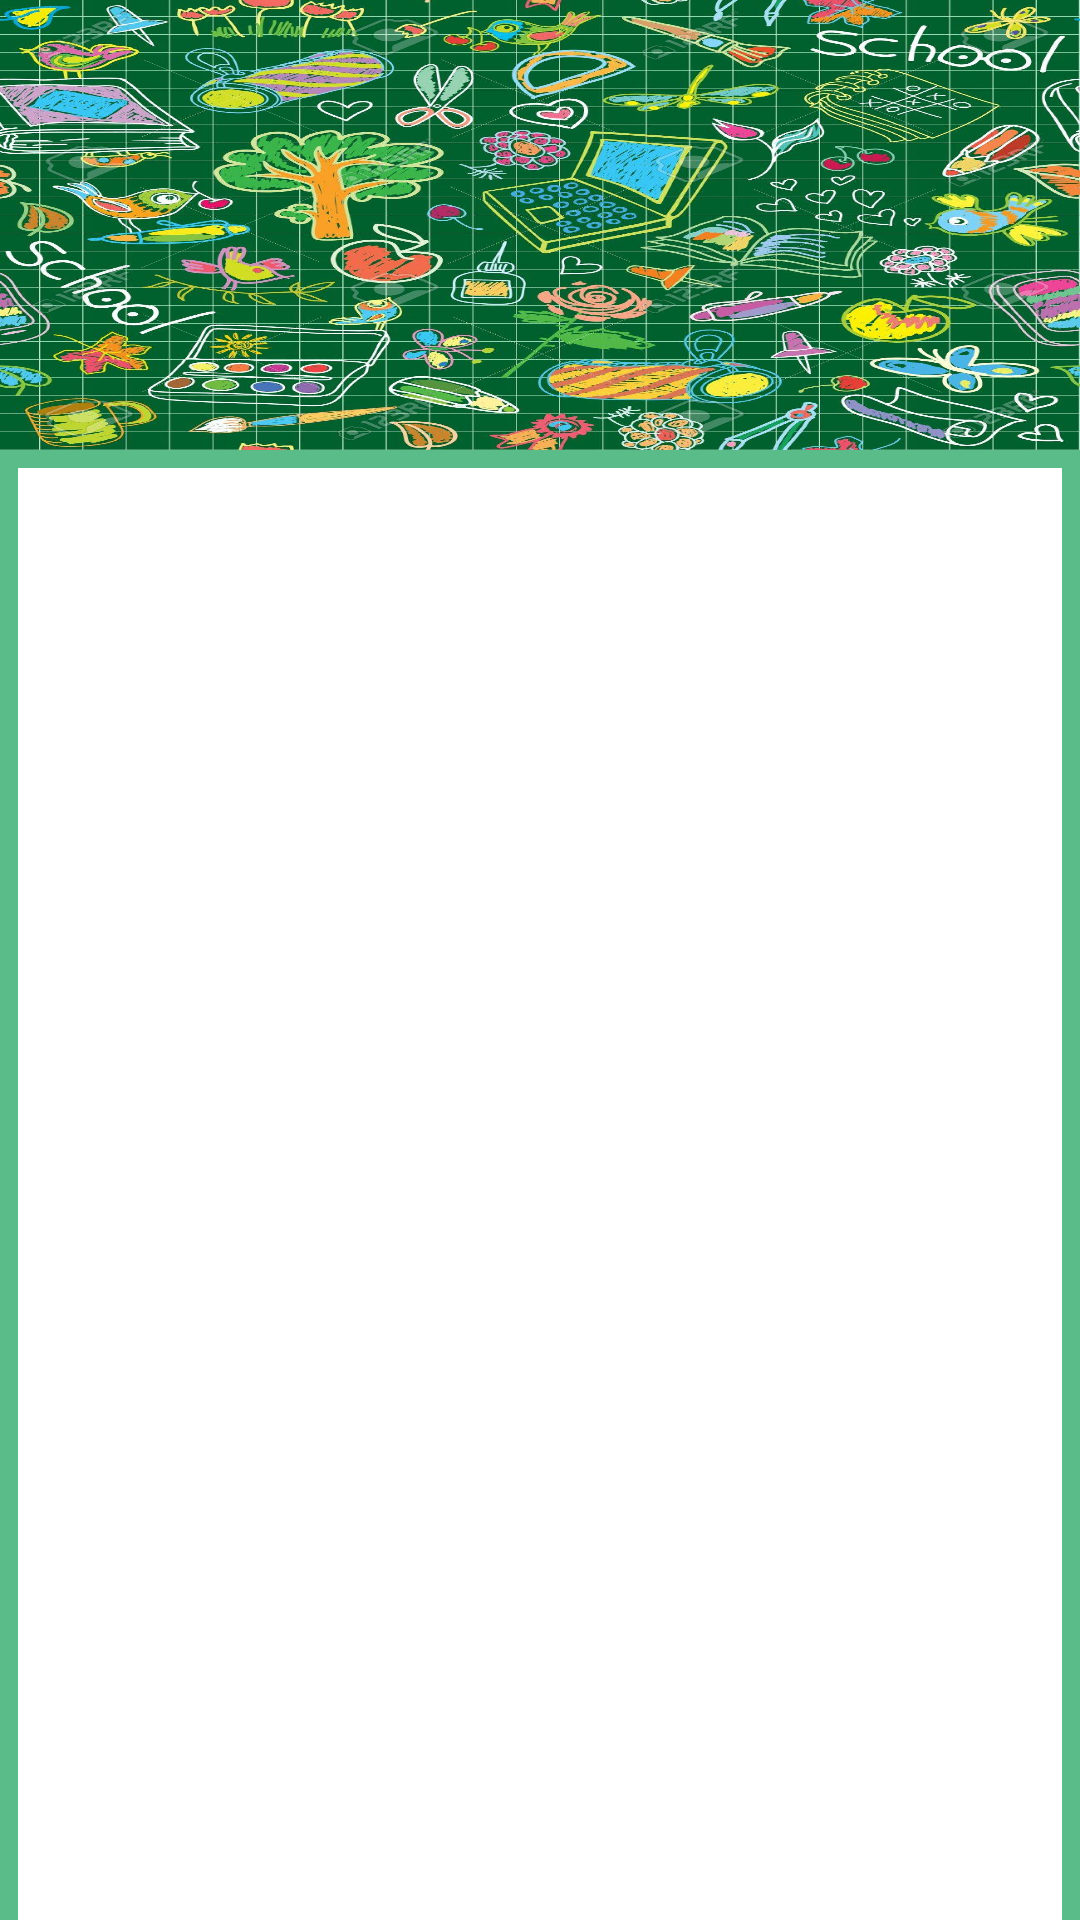

Layout XML and referenced resources for this Android screen:
<!-- AndroidManifest.xml: application theme AppTheme -->
<!-- res/layout/activity_estmateriase.xml -->
<?xml version="1.0" encoding="utf-8"?>

<android.support.design.widget.CoordinatorLayout xmlns:android="http://schemas.android.com/apk/res/android"
    xmlns:app="http://schemas.android.com/apk/res-auto"
    xmlns:tools="http://schemas.android.com/tools"
    android:layout_width="match_parent"
    android:layout_height="match_parent"
    android:fitsSystemWindows="true"
    tools:context=".materiase">

    <android.support.design.widget.AppBarLayout
        android:id="@+id/app_bar"
        android:layout_width="match_parent"
        android:layout_height="150dp"
        android:fitsSystemWindows="true"
        android:theme="@style/AppTheme.AppBarOverlay">

        <android.support.design.widget.CollapsingToolbarLayout
            android:id="@+id/toolbar_layout"
            android:layout_width="match_parent"
            android:layout_height="match_parent"
            android:background="@drawable/mater"
            android:fitsSystemWindows="true"
            app:contentScrim="?attr/colorPrimary"
            app:layout_scrollFlags="scroll|exitUntilCollapsed"
            app:toolbarId="@+id/toolbar">

            <android.support.v7.widget.Toolbar
                android:id="@+id/toolbar"
                android:layout_width="match_parent"
                android:layout_height="?attr/actionBarSize"
                app:layout_collapseMode="pin"
                app:popupTheme="@style/AppTheme.PopupOverlay" />

        </android.support.design.widget.CollapsingToolbarLayout>
    </android.support.design.widget.AppBarLayout>

    <android.support.v4.widget.NestedScrollView

        xmlns:android="http://schemas.android.com/apk/res/android"
        xmlns:app="http://schemas.android.com/apk/res-auto"
        xmlns:tools="http://schemas.android.com/tools"
        android:layout_width="match_parent"
		android:background="@drawable/fond"
        android:layout_height="match_parent"
        app:layout_behavior="@string/appbar_scrolling_view_behavior"
        >


        <android.support.v7.widget.RecyclerView

            android:id="@+id/recyclerMateria1"
            android:layout_width="match_parent"
            android:layout_height="match_parent"
            />
    </android.support.v4.widget.NestedScrollView>


</android.support.design.widget.CoordinatorLayout>
<!-- resources referenced by this layout -->
<resources>
  <!-- drawable fond (drawable) -->
  <?xml version="1.0" encoding="utf-8"?>
  
  <shape xmlns:android="http://schemas.android.com/apk/res/android"
      android:shape="rectangle">
  
      <solid
          android:color="#FFFFFF"/>
  
      <stroke
          android:width="6dp"
          android:color="#59BC89"/>
  
      <corners
          android:topLeftRadius="0dp"
          android:topRightRadius="0dp"
          android:bottomLeftRadius="0dp"
          android:bottomRightRadius="0dp"/>
  
  </shape>
  <!-- drawable mater: jpg bitmap (drawable, 370345 bytes) -->
  <style name="AppTheme.AppBarOverlay" parent="ThemeOverlay.AppCompat.Dark.ActionBar" />
  <style name="AppTheme.PopupOverlay" parent="ThemeOverlay.AppCompat.Light" />
  <style name="AppTheme" parent="Theme.AppCompat.Light.DarkActionBar">
          
          <item name="colorPrimary">@color/colorPrimary</item>
          <item name="colorPrimaryDark">@color/colorPrimaryDark</item>
          <item name="colorAccent">@color/colorAccent</item>
      </style>
  <color name="colorPrimary">#303081</color>
  <color name="colorPrimaryDark">#37378F</color>
  <color name="colorAccent">#000000</color>
</resources>
